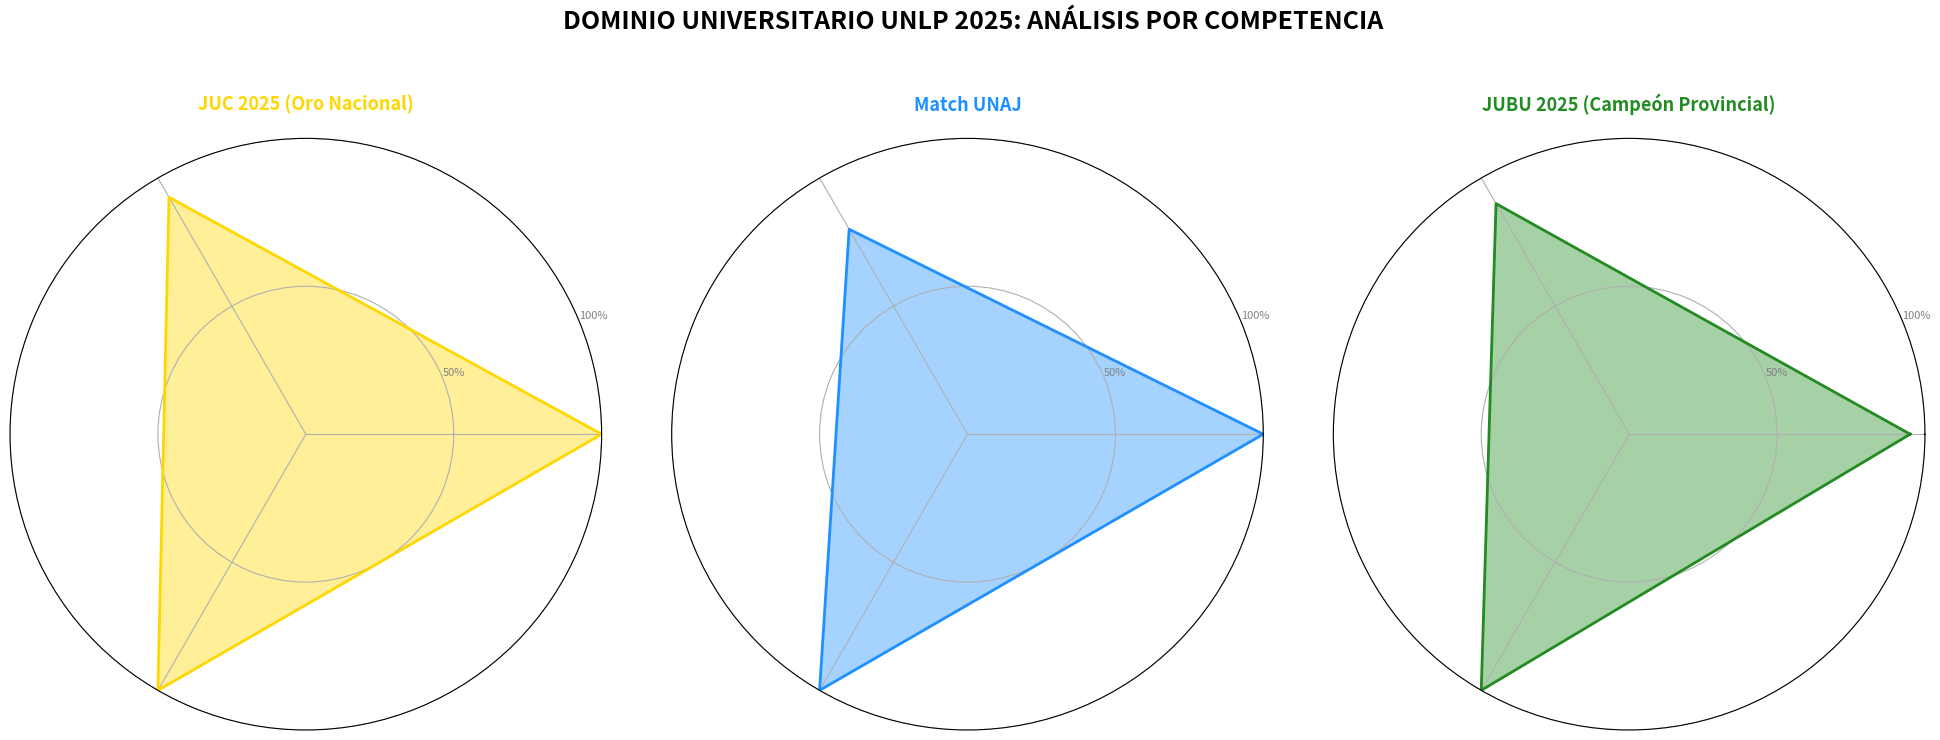

The matplotlib source for this figure:
import pandas as pd
import matplotlib.pyplot as plt
import numpy as np

# 1. DATOS DEL RADAR POR COMPETENCIA (Base 100)
ejes_radar_base = [
    "% de victorias del equipo",
    "% de victorias individuales",
    "Posición Final",
]
n_ejes = len(ejes_radar_base)

colores = {
    "JUC 2025 (Oro)": "#FFD700",
    "Match UNAJ": "#1E90FF",
    "JUBU 2025 (Campeón Provincial)": "#228B22",
}

# Datos (sin cambios)
datos_juc = [100, 92.5, 100]
datos_unaj = [100, 80, 100]
datos_jubu = [95, 90, 100]

# Lista de datos y títulos para el loop
data_sets = [
    {
        "datos": datos_juc,
        "titulo": "JUC 2025 (Oro Nacional)",
        "color": colores["JUC 2025 (Oro)"],
    },
    {
        "datos": datos_unaj,
        "titulo": "Match UNAJ",
        "color": colores["Match UNAJ"],
    },  # Título corregido
    {
        "datos": datos_jubu,
        "titulo": "JUBU 2025 (Campeón Provincial)",
        "color": colores["JUBU 2025 (Campeón Provincial)"],
    },
]

angulos = np.linspace(0, 2 * np.pi, n_ejes, endpoint=False).tolist()
angulos += angulos[:1]


# ----------------------------------------------------
# --- 3. CREACIÓN DE SUBPLOTS EN PROYECCIÓN POLAR ---
# ----------------------------------------------------

# CRÍTICO: Aumentamos el tamaño de la figura para dar más espacio a las etiquetas
fig, axes = plt.subplots(1, 3, figsize=(20, 7), subplot_kw=dict(polar=True))
fig.suptitle(
    "DOMINIO UNIVERSITARIO UNLP 2025: ANÁLISIS POR COMPETENCIA",
    fontsize=18,
    weight="bold",
    y=1.05,
)


for i, ax in enumerate(axes.flat):
    ds = data_sets[i]

    valores = ds["datos"] + ds["datos"][:1]

    # Dibujar la línea de performance y rellenar el área
    ax.plot(angulos, valores, linewidth=2, linestyle="solid", color=ds["color"])
    ax.fill(angulos, valores, color=ds["color"], alpha=0.4)

    # 3. Configuración del Eje Radial y Etiquetas
    ax.set_xticks(angulos[:-1])

    # CRÍTICO: Configuración para asegurar visibilidad de las etiquetas
    ax.set_xticklabels(
        ejes_radar_base,
        fontsize=11,
        rotation=10,  # Rotación sutil
        ha="center",
        va="bottom",  # Alineación vertical para dar espacio
        y=1.2,
    )  # Mover las etiquetas un poco hacia afuera del centro (de 1.1 a 1.2)

    # Límites y Ticks (De 0% a 100%)
    ax.set_ylim(0, 100)
    ax.set_yticks([50, 100])
    ax.set_yticklabels(["50%", "100%"], color="gray", size=8)

    # Título específico para el subgráfico
    ax.set_title(ds["titulo"], size=13, weight="bold", pad=20, color=ds["color"])

    # Ajustes de limpieza
    ax.set_rlabel_position(22.5)
    ax.tick_params(pad=10)
    ax.tick_params(
        axis="x", which="major", pad=30
    )  # Aumentar el padding para alejar el texto del centro


plt.tight_layout(rect=[0, 0, 1, 0.95])
plt.savefig("grafico_ajedrez_unlp_3_radares_final.png", dpi=300)
plt.show()
